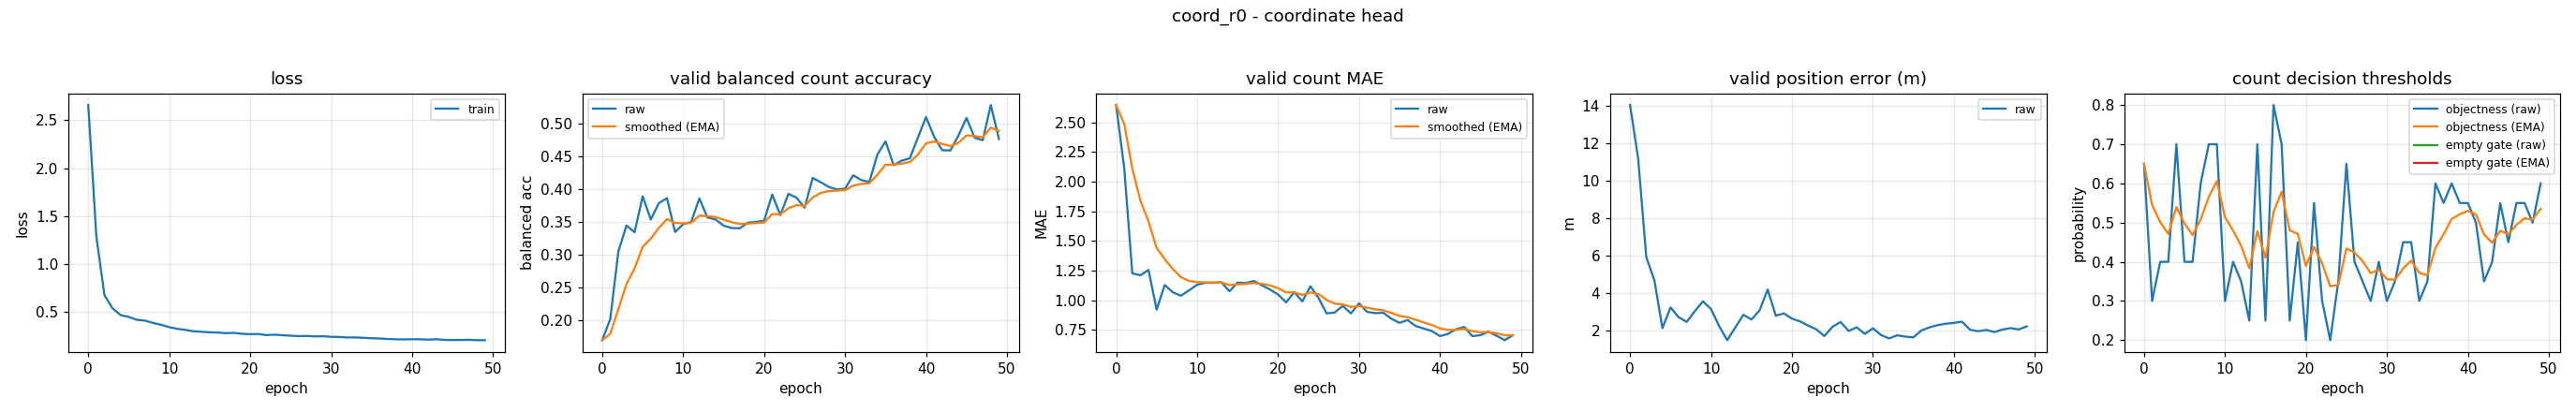

The table this chart was drawn from, first rows:
epoch, train_loss, valid_bal, valid_bal_smoothed, valid_mae, valid_mae_smoothed, valid_error_m, valid_threshold, valid_threshold_smoothed, valid_empty_threshold, valid_empty_threshold_smoothed
0, 2.66, 0.1696, 0.1696, 2.646, 2.646, 14.03, 0.65, 0.65, nan, nan
1, 1.286, 0.2021, 0.1794, 2.114, 2.487, 11.17, 0.3, 0.545, nan, nan
2, 0.6707, 0.3052, 0.2171, 1.226, 2.109, 5.92, 0.4, 0.5015, nan, nan
3, 0.5326, 0.3445, 0.2553, 1.21, 1.839, 4.693, 0.4, 0.471, nan, nan
4, 0.4622, 0.3343, 0.279, 1.255, 1.664, 2.131, 0.7, 0.5397, nan, nan
5, 0.4434, 0.3892, 0.3121, 0.9202, 1.441, 3.239, 0.4, 0.4978, nan, nan
6, 0.4131, 0.3536, 0.3245, 1.128, 1.347, 2.713, 0.4, 0.4685, nan, nan
7, 0.4045, 0.3786, 0.3408, 1.066, 1.263, 2.466, 0.6, 0.5079, nan, nan
8, 0.3803, 0.3862, 0.3544, 1.037, 1.195, 3.041, 0.7, 0.5656, nan, nan
9, 0.3604, 0.3346, 0.3485, 1.082, 1.161, 3.562, 0.7, 0.6059, nan, nan
10, 0.3361, 0.3465, 0.3479, 1.13, 1.152, 3.154, 0.3, 0.5141, nan, nan
11, 0.3185, 0.3501, 0.3485, 1.146, 1.15, 2.246, 0.4, 0.4799, nan, nan
12, 0.3075, 0.3858, 0.3597, 1.146, 1.149, 1.49, 0.35, 0.4409, nan, nan
13, 0.2931, 0.3568, 0.3588, 1.152, 1.15, 2.169, 0.25, 0.3836, nan, nan
14, 0.2882, 0.3538, 0.3573, 1.074, 1.127, 2.846, 0.7, 0.4786, nan, nan
15, 0.2821, 0.3443, 0.3534, 1.149, 1.134, 2.593, 0.25, 0.41, nan, nan
16, 0.28, 0.3407, 0.3496, 1.144, 1.137, 3.086, 0.8, 0.527, nan, nan
17, 0.2729, 0.3402, 0.3468, 1.162, 1.144, 4.195, 0.7, 0.5789, nan, nan
18, 0.2762, 0.349, 0.3474, 1.125, 1.139, 2.799, 0.25, 0.4802, nan, nan
19, 0.2665, 0.3501, 0.3482, 1.09, 1.124, 2.918, 0.45, 0.4712, nan, nan
20, 0.263, 0.3518, 0.3493, 1.048, 1.101, 2.64, 0.2, 0.3898, nan, nan
21, 0.2647, 0.3918, 0.362, 0.9814, 1.065, 2.493, 0.55, 0.4379, nan, nan
22, 0.2529, 0.3603, 0.3615, 1.069, 1.066, 2.269, 0.3, 0.3965, nan, nan
23, 0.2572, 0.3928, 0.3709, 0.9894, 1.043, 2.068, 0.2, 0.3376, nan, nan
24, 0.2518, 0.387, 0.3757, 1.117, 1.065, 1.712, 0.35, 0.3413, nan, nan
25, 0.2467, 0.3717, 0.3745, 1.019, 1.051, 2.204, 0.65, 0.4339, nan, nan
26, 0.2421, 0.417, 0.3872, 0.8883, 1.002, 2.46, 0.4, 0.4237, nan, nan
27, 0.2439, 0.4104, 0.3942, 0.8963, 0.9706, 1.983, 0.35, 0.4016, nan, nan
28, 0.2395, 0.4033, 0.3969, 0.9521, 0.9651, 2.178, 0.3, 0.3711, nan, nan
29, 0.2412, 0.3995, 0.3977, 0.8883, 0.942, 1.828, 0.4, 0.3798, nan, nan
30, 0.2351, 0.4007, 0.3986, 0.9734, 0.9514, 2.126, 0.3, 0.3559, nan, nan
31, 0.2331, 0.4212, 0.4054, 0.9016, 0.9365, 1.765, 0.35, 0.3541, nan, nan
32, 0.2278, 0.4137, 0.4079, 0.891, 0.9228, 1.585, 0.45, 0.3829, nan, nan
33, 0.2288, 0.411, 0.4088, 0.8936, 0.9141, 1.754, 0.45, 0.403, nan, nan
34, 0.2244, 0.4529, 0.422, 0.8431, 0.8928, 1.679, 0.3, 0.3721, nan, nan
35, 0.2202, 0.4728, 0.4373, 0.8085, 0.8675, 1.643, 0.35, 0.3655, nan, nan
36, 0.2171, 0.4365, 0.437, 0.8324, 0.857, 2.014, 0.6, 0.4358, nan, nan
37, 0.2119, 0.4434, 0.439, 0.7819, 0.8345, 2.177, 0.55, 0.4701, nan, nan
38, 0.2088, 0.447, 0.4414, 0.7606, 0.8123, 2.294, 0.6, 0.5091, nan, nan
39, 0.2079, 0.4786, 0.4525, 0.7394, 0.7904, 2.37, 0.55, 0.5213, nan, nan
40, 0.2092, 0.5099, 0.4697, 0.6968, 0.7623, 2.411, 0.55, 0.5299, nan, nan
41, 0.2092, 0.4797, 0.4727, 0.7154, 0.7483, 2.479, 0.5, 0.521, nan, nan
42, 0.2055, 0.4593, 0.4687, 0.7553, 0.7504, 2.047, 0.35, 0.4697, nan, nan
43, 0.2093, 0.4589, 0.4658, 0.7739, 0.7574, 1.968, 0.4, 0.4488, nan, nan
44, 0.2023, 0.4815, 0.4705, 0.6968, 0.7393, 2.035, 0.55, 0.4791, nan, nan
45, 0.2013, 0.5086, 0.4819, 0.7048, 0.7289, 1.923, 0.45, 0.4704, nan, nan
46, 0.2018, 0.4785, 0.4809, 0.734, 0.7305, 2.059, 0.55, 0.4943, nan, nan
47, 0.2037, 0.4744, 0.4789, 0.6995, 0.7212, 2.136, 0.55, 0.511, nan, nan
48, 0.1995, 0.5282, 0.4937, 0.6622, 0.7035, 2.063, 0.5, 0.5077, nan, nan
49, 0.1994, 0.4765, 0.4885, 0.7048, 0.7039, 2.228, 0.6, 0.5354, nan, nan
